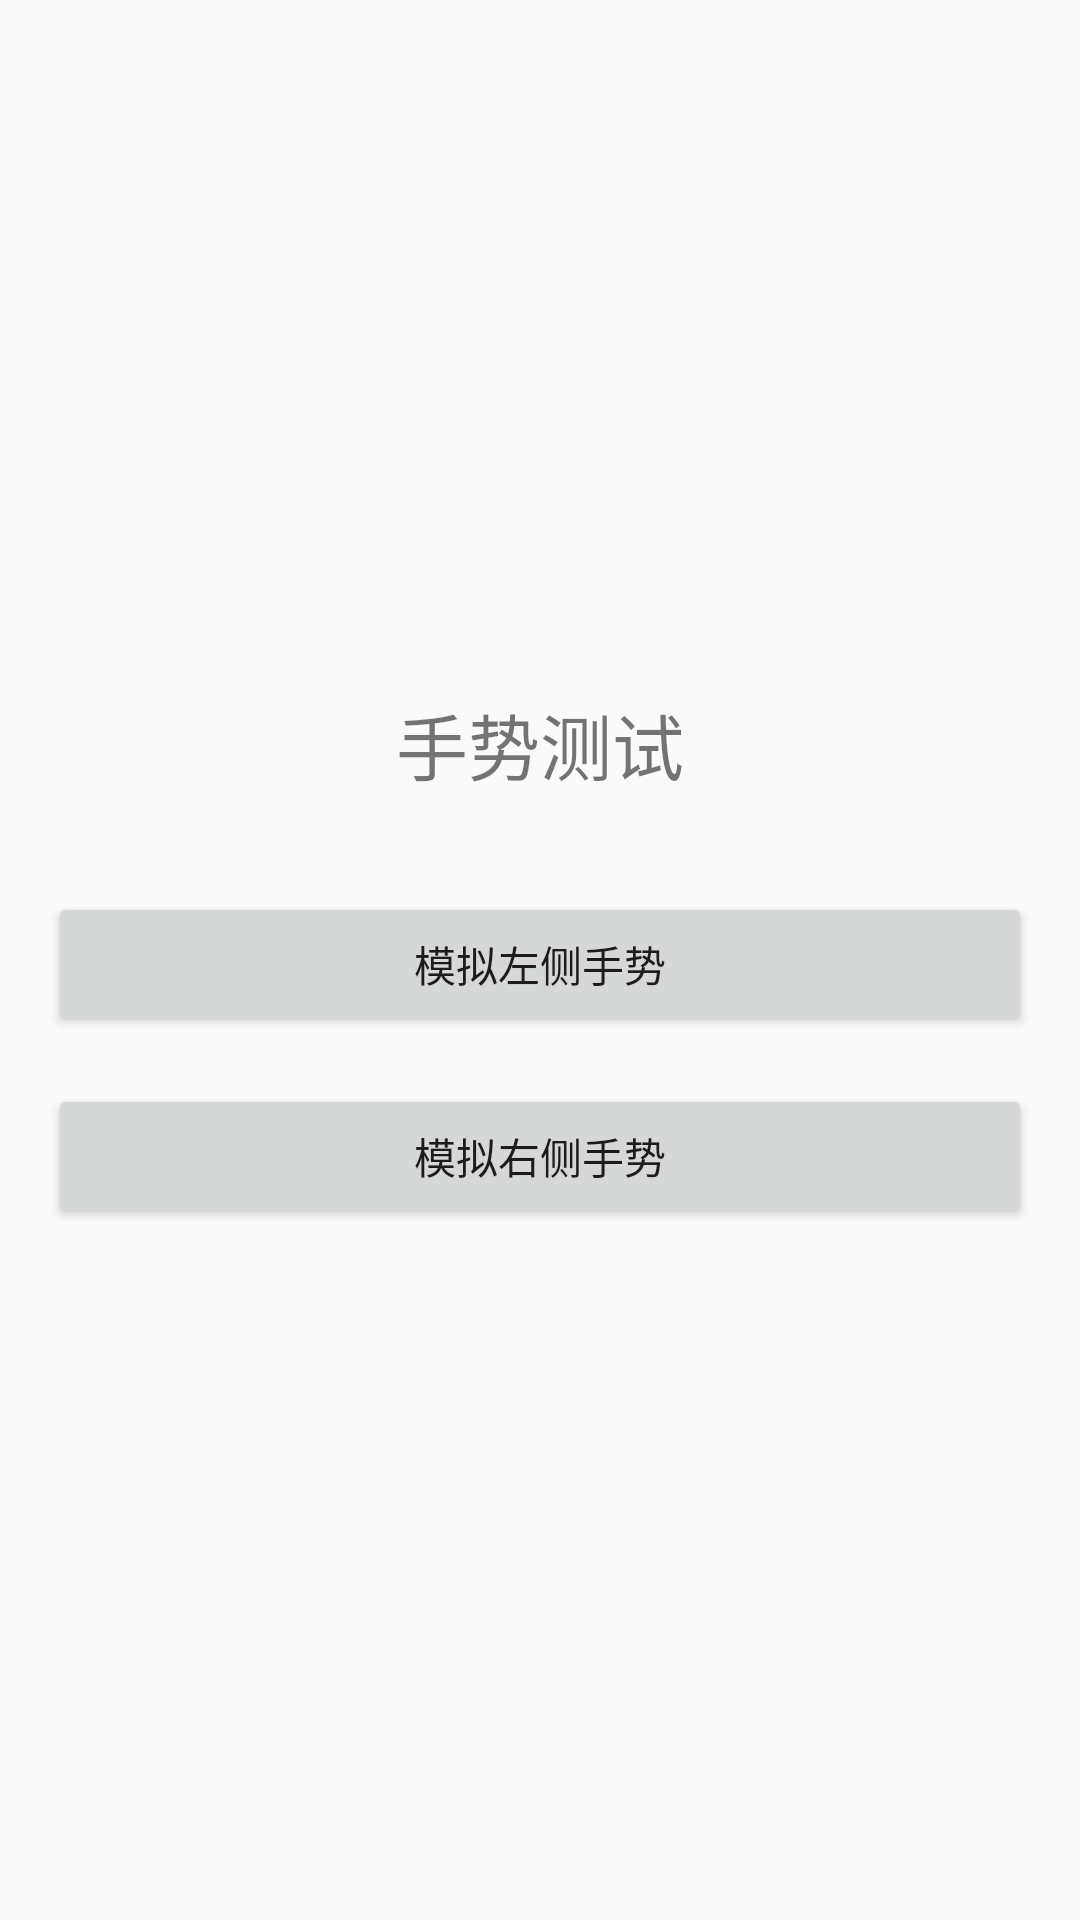

This screen was rendered from an Android layout file. Write that file and the resources it references.
<!-- AndroidManifest.xml: application theme Theme.SystemUIEX -->
<!-- res/layout/activity_test_gesture.xml -->
<?xml version="1.0" encoding="utf-8"?>
<LinearLayout xmlns:android="http://schemas.android.com/apk/res/android"
    android:layout_width="match_parent"
    android:layout_height="match_parent"
    android:orientation="vertical"
    android:gravity="center"
    android:padding="16dp">

    <TextView
        android:layout_width="wrap_content"
        android:layout_height="wrap_content"
        android:text="手势测试"
        android:textSize="24sp"
        android:layout_marginBottom="32dp" />

    <Button
        android:id="@+id/btn_left_gesture"
        android:layout_width="match_parent"
        android:layout_height="wrap_content"
        android:text="模拟左侧手势"
        android:layout_marginBottom="16dp" />

    <Button
        android:id="@+id/btn_right_gesture"
        android:layout_width="match_parent"
        android:layout_height="wrap_content"
        android:text="模拟右侧手势" />

</LinearLayout>
<!-- resources referenced by this layout -->
<resources>
  <style name="Theme.SystemUIEX" parent="android:Theme.Material.Light.NoActionBar" />
</resources>
